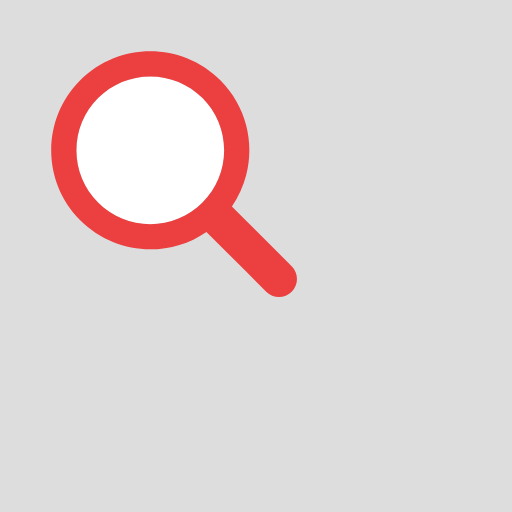
t = 0.00 s
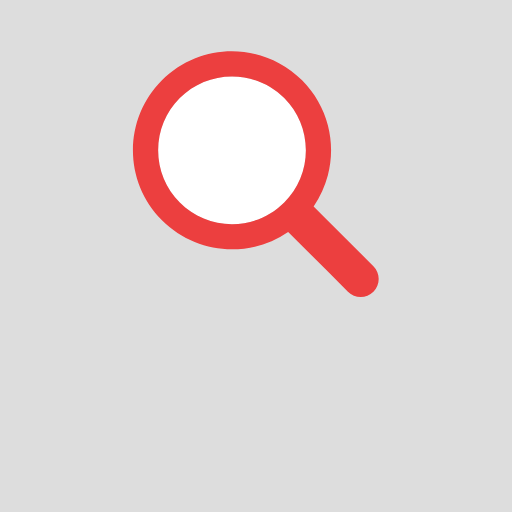
t = 0.18 s
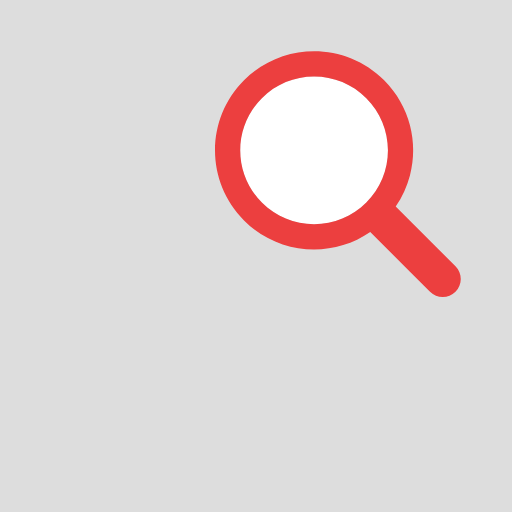
t = 0.36 s
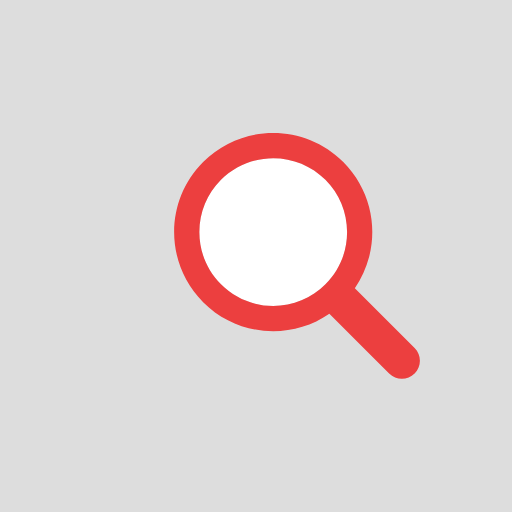
t = 0.53 s
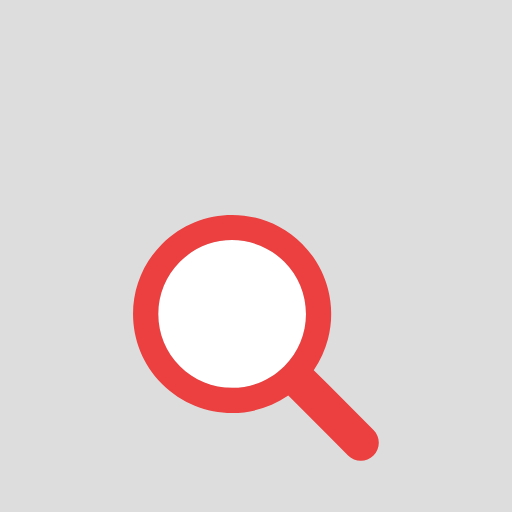
t = 0.71 s
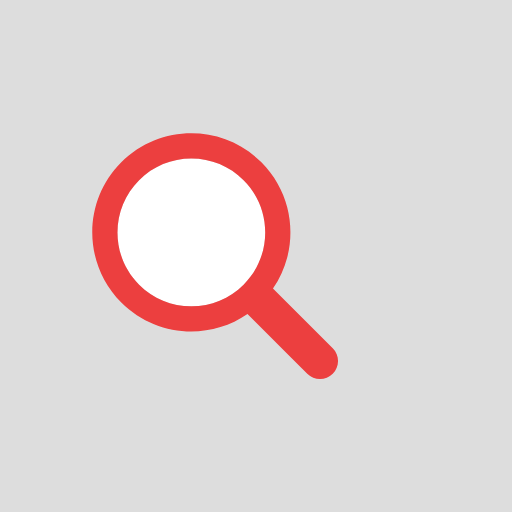
t = 0.89 s

The animated SVG that drew these frames (rendered in a browser with its animation timeline set to each time). Animation: 1 SMIL element (animateTransform=1); one cycle of 1.07 s, repeats indefinitely.

<?xml version="1.0" encoding="utf-8"?>
<svg xmlns="http://www.w3.org/2000/svg" xmlns:xlink="http://www.w3.org/1999/xlink" style="margin: auto; background: rgb(221, 221, 221); display: block; shape-rendering: auto;" width="197px" height="197px" viewBox="0 0 100 100" preserveAspectRatio="xMidYMid">
<g transform="translate(50 50)">
  <g transform="scale(0.8)">
    <g transform="translate(-50 -50)">
      <g>
        <animateTransform attributeName="transform" type="translate" repeatCount="indefinite" dur="1.075268817204301s" values="-20 -20;20 -20;0 20;-20 -20" keyTimes="0;0.33;0.66;1"></animateTransform>
        <path fill="#ffffff" d="M44.19 26.158c-4.817 0-9.345 1.876-12.751 5.282c-3.406 3.406-5.282 7.934-5.282 12.751 c0 4.817 1.876 9.345 5.282 12.751c3.406 3.406 7.934 5.282 12.751 5.282s9.345-1.876 12.751-5.282 c3.406-3.406 5.282-7.934 5.282-12.751c0-4.817-1.876-9.345-5.282-12.751C53.536 28.033 49.007 26.158 44.19 26.158z"></path>
        <path fill="#ec3f3f" d="M78.712 72.492L67.593 61.373l-3.475-3.475c1.621-2.352 2.779-4.926 3.475-7.596c1.044-4.008 1.044-8.23 0-12.238 c-1.048-4.022-3.146-7.827-6.297-10.979C56.572 22.362 50.381 20 44.19 20C38 20 31.809 22.362 27.085 27.085 c-9.447 9.447-9.447 24.763 0 34.21C31.809 66.019 38 68.381 44.19 68.381c4.798 0 9.593-1.425 13.708-4.262l9.695 9.695 l4.899 4.899C73.351 79.571 74.476 80 75.602 80s2.251-0.429 3.11-1.288C80.429 76.994 80.429 74.209 78.712 72.492z M56.942 56.942 c-3.406 3.406-7.934 5.282-12.751 5.282s-9.345-1.876-12.751-5.282c-3.406-3.406-5.282-7.934-5.282-12.751 c0-4.817 1.876-9.345 5.282-12.751c3.406-3.406 7.934-5.282 12.751-5.282c4.817 0 9.345 1.876 12.751 5.282 c3.406 3.406 5.282 7.934 5.282 12.751C62.223 49.007 60.347 53.536 56.942 56.942z"></path>
      </g>
    </g>
  </g>
</g>
<!-- [ldio] generated by https://loading.io/ --></svg>
